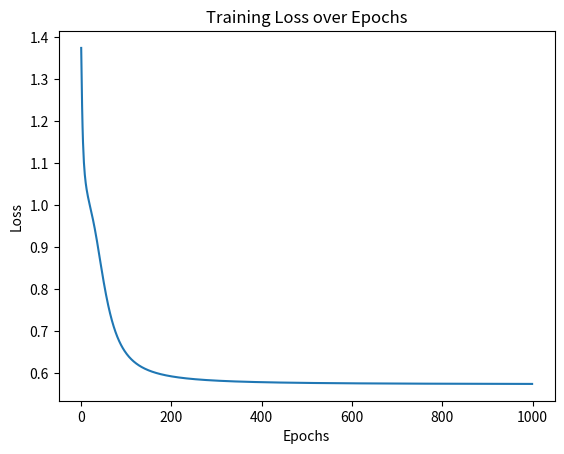

The matplotlib source for this figure:
import numpy as np
import matplotlib.pyplot as plt

class NeuralNetwork:
    def __init__(self, input_size, output_size, hidden_size):
        self.input_size = input_size
        self.output_size = output_size
        self.hidden_size = hidden_size

        self.hidden_layer_input_weights = np.random.rand(self.hidden_size, self.input_size)
        self.hidden_layer_bias = np.zeros((self.hidden_size, 1))
        self.hidden_layer_output_weights = np.random.rand(self.output_size, self.hidden_size)

        self.output_bias = np.zeros((self.output_size, 1))
        self.learning_rate = 0.01

    def sigmoid(self, x):
        return 1 / (1 + np.exp(-x))

    def sigmoid_derivative(self, x):
        return x * (1 - x)

    def train(self, inputs, target, epochs):
        losses = []

        for epoch in range(epochs):
            hidden_layer_input = np.dot(self.hidden_layer_input_weights, inputs) + self.hidden_layer_bias
            hidden_layer_output = self.sigmoid(hidden_layer_input)

            output_layer_input = np.dot(self.hidden_layer_output_weights, hidden_layer_output) + self.output_bias
            output_layer_output = self.sigmoid(output_layer_input)

            error = target - output_layer_output
            losses.append(np.mean(error**2))

            output_layer_error = error * self.sigmoid_derivative(output_layer_output)
            hidden_layer_error = np.dot(self.hidden_layer_output_weights.T, output_layer_error) * self.sigmoid_derivative(hidden_layer_output)

            self.hidden_layer_output_weights += self.learning_rate * np.dot(output_layer_error, hidden_layer_output.T)
            self.output_bias += self.learning_rate * np.sum(output_layer_error, axis=1, keepdims=True)

            self.hidden_layer_input_weights += self.learning_rate * np.dot(hidden_layer_error, inputs.T)
            self.hidden_layer_bias += self.learning_rate * np.sum(hidden_layer_error, axis=1, keepdims=True)

        return losses

    def predict(self, inputs):
        hidden_inputs = np.dot(self.hidden_layer_input_weights, inputs) + self.hidden_layer_bias
        hidden_output = self.sigmoid(hidden_inputs)

        output_input = np.dot(self.hidden_layer_output_weights, hidden_output) + self.output_bias
        output_output = self.sigmoid(output_input)

        return output_output

np.random.seed(42)
X = np.random.rand(2, 100)
y = (X[0, :] + X[1, :]).reshape(1, -1)

X = (X - np.mean(X)) / np.std(X)
y = (y - np.mean(y)) / np.std(y)

input_size = X.shape[0]
hidden_size = 4
output_size = 1

nn = NeuralNetwork(input_size, output_size, hidden_size)
losses = nn.train(X, y, 1000)

plt.plot(losses)
plt.xlabel('Epochs')
plt.ylabel('Loss')
plt.title('Training Loss over Epochs')
plt.show()
